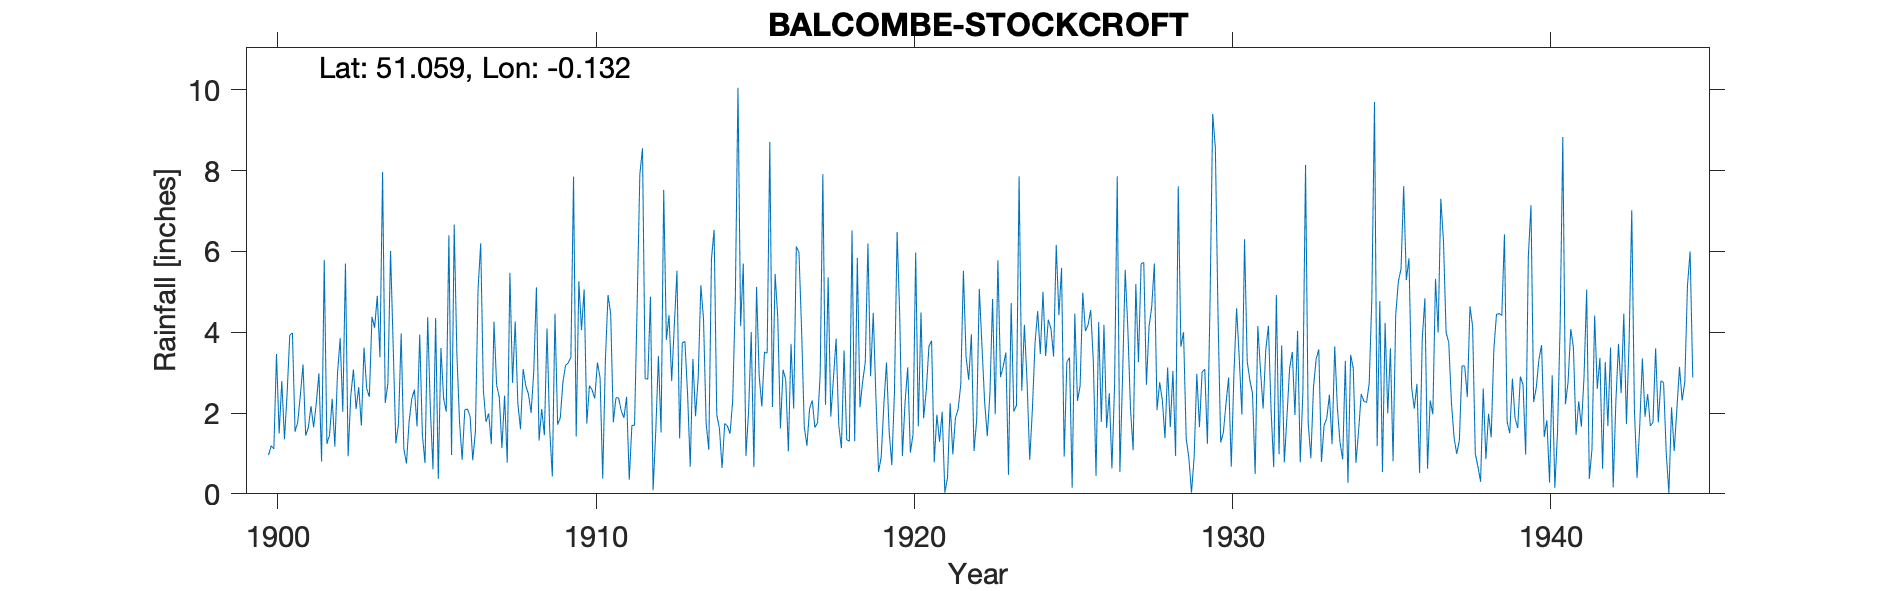

The file beside this chart, header and first rows:
BALCOMBE-STOCKCROFT, , , , , , , , , , , , , , , , , , , , , , , 
Grid ref, TQ3104130507, Long, -0.1315, Lat, 51.06, Elevation, 341, ft, , , , , , , , , , , , , , , 
Station no, 523, , , , , , , , , , , , , , , , , , , , , , 
, 1900, 1901, 1902, 1903, 1904, 1905, 1906, 1907, 1908, 1909, 1910, 1911, 1912, 1913, 1914, 1915, 1916, 1917, 1918, 1919, 1920, 1921, 1922
January, , 1.54, 1.24, 2.64, 6.01, 1.46, 6.66, 1.78, 2.24, 1.6, 4.05, 1.77, 2.85, 5.52, 1.09, 4.15, 2.15, 1.65, 3.84, 6.19, 4.39, 3.79, 5.52
February, , 1.77, 1.45, 1.69, 3.64, 0.76, 3.49, 1.99, 1.6, 0.43, 5.06, 2.38, 2.84, 1.37, 5.81, 5.7, 5.44, 1.19, 1.7, 2.91, 0.94, 0.78, 3.39
March, 0.96, 2.45, 2.35, 3.62, 1.25, 4.37, 1.79, 1.23, 3.09, 4.46, 1.74, 2.37, 4.88, 3.74, 6.53, 0.94, 4.37, 2.11, 1.13, 4.48, 2.26, 1.96, 2.82
April, 1.19, 3.2, 1.17, 2.61, 1.73, 2.12, 0.84, 4.26, 2.67, 1.71, 2.68, 2.05, 0.09, 3.77, 1.96, 2.03, 1.62, 2.31, 3.55, 2.41, 3.13, 1.29, 3.95
May, 1.11, 1.44, 2.98, 2.4, 3.97, 0.61, 2.08, 2.69, 2.47, 1.88, 2.57, 1.88, 1.55, 2.46, 1.62, 4, 3.07, 1.64, 1.34, 0.54, 1.02, 2.03, 1.06
June, 3.46, 1.64, 3.85, 4.38, 1.12, 4.35, 2.1, 2.39, 2, 2.77, 2.36, 2.4, 3.41, 0.67, 0.64, 0.66, 2.83, 1.76, 1.3, 0.91, 1.47, 0.03, 1.83
July, 1.49, 2.17, 2.03, 4.11, 0.75, 0.37, 1.91, 1.13, 3.03, 3.18, 3.25, 0.35, 1.52, 3.34, 1.74, 5.12, 1.05, 2.96, 6.52, 2.21, 5.97, 0.4, 5.07
August, 2.79, 1.65, 5.7, 4.9, 1.79, 3.61, 0.83, 2.43, 5.11, 3.24, 2.87, 1.69, 7.52, 1.92, 1.68, 2.91, 3.71, 7.91, 1.3, 3.25, 1.67, 2.24, 3.65
September, 1.35, 2.24, 0.93, 3.38, 2.35, 2.37, 1.55, 0.77, 1.32, 3.38, 0.38, 1.7, 3.81, 2.87, 1.49, 2.16, 2.11, 2.2, 5.84, 1.55, 4.49, 0.98, 2.28
October, 2.47, 2.98, 2.42, 7.96, 2.58, 2.03, 5.07, 5.47, 2.1, 7.85, 3.3, 4.75, 4.42, 5.16, 2.29, 3.51, 6.12, 5.36, 2.14, 0.71, 1.87, 1.88, 1.43
November, 3.93, 0.8, 3.08, 2.25, 1.67, 6.4, 6.2, 2.75, 1.45, 1.42, 4.92, 7.91, 2.79, 4.33, 4.84, 3.48, 5.97, 1.91, 2.77, 2.52, 2.56, 2.09, 2.48
December, 3.98, 5.79, 2.1, 2.73, 3.94, 0.96, 2.56, 4.26, 4.09, 5.26, 4.46, 8.55, 4.17, 1.74, 10.05, 8.71, 4.03, 2.86, 3.26, 6.48, 3.65, 2.7, 4.82
Total, , 27.67, 29.3, 42.67, 30.8, 29.41, 35.08, 31.15, 31.17, 37.18, 37.64, 37.8, 39.85, 36.89, 39.74, 43.37, 42.47, 33.86, 34.69, 34.16, 33.42, 20.17, 38.3
